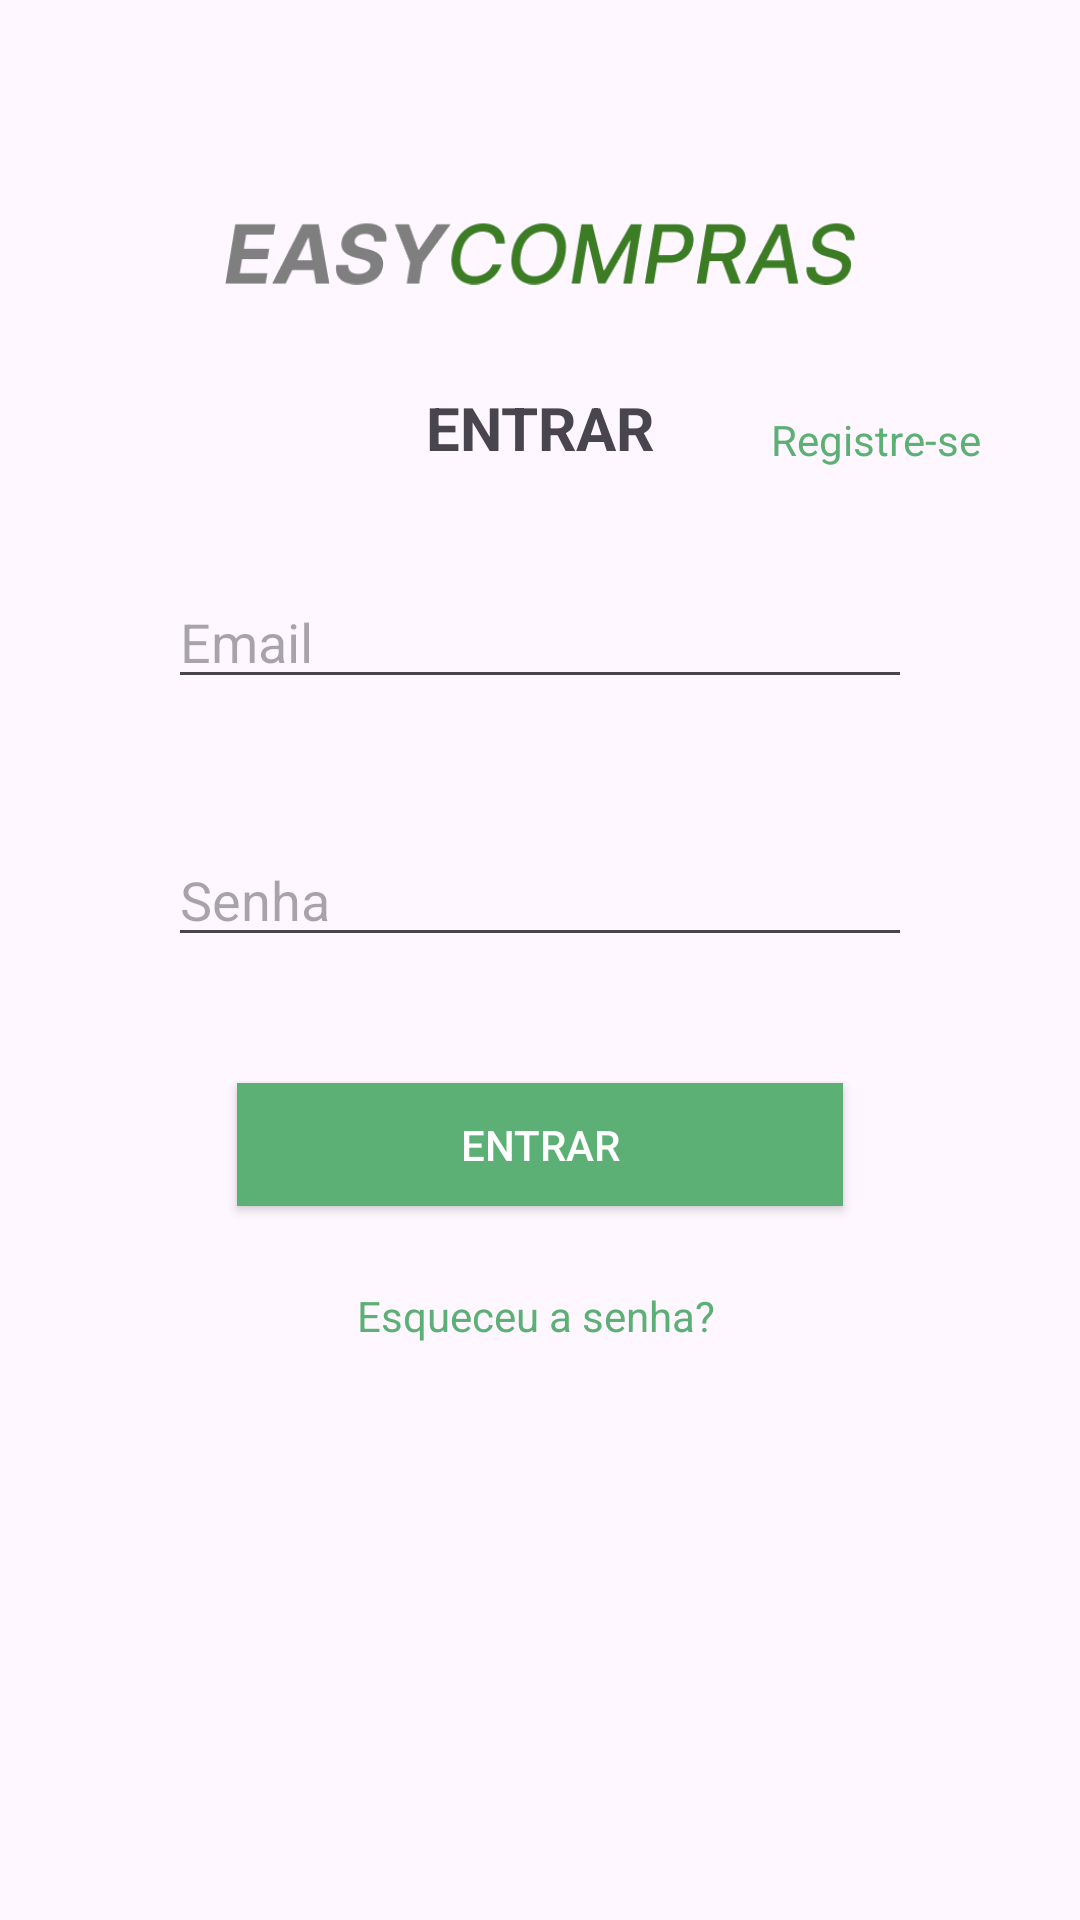

Write the Android layout XML for this screen, with the resource values it uses.
<!-- AndroidManifest.xml: application theme Theme.SprintUm -->
<!-- res/layout/activity_main.xml -->
<?xml version="1.0" encoding="utf-8"?>
<androidx.constraintlayout.widget.ConstraintLayout xmlns:android="http://schemas.android.com/apk/res/android"
    xmlns:app="http://schemas.android.com/apk/res-auto"
    xmlns:tools="http://schemas.android.com/tools"
    android:layout_width="match_parent"
    android:layout_height="match_parent"
    tools:context=".MainActivity">

    <EditText
        android:id="@+id/editTextEmail"
        android:layout_width="0dp"
        android:layout_height="41dp"
        android:layout_marginStart="56dp"
        android:layout_marginTop="36dp"
        android:layout_marginEnd="56dp"
        android:layout_marginBottom="45dp"
        android:hint="Email"
        android:inputType="textEmailAddress"
        app:layout_constraintBottom_toTopOf="@+id/editTextSenha"
        app:layout_constraintEnd_toEndOf="parent"
        app:layout_constraintStart_toStartOf="parent"
        app:layout_constraintTop_toBottomOf="@+id/textViewRegistreSe" />

    <TextView
        android:id="@+id/textViewRegistreSe"
        android:layout_width="wrap_content"
        android:layout_height="wrap_content"
        android:layout_marginTop="137dp"
        android:layout_marginEnd="33dp"
        android:clickable="true"
        android:text="Registre-se"
        android:textColor="#5DB075"
        app:layout_constraintEnd_toEndOf="parent"
        app:layout_constraintTop_toTopOf="parent" />

    <Button
        android:id="@+id/buttonEntrar"
        style="@style/CustomButtonStyle"
        android:layout_width="202dp"
        android:layout_height="41dp"
        android:layout_marginTop="42dp"
        android:layout_marginBottom="46dp"
        android:text="Entrar"
        app:layout_constraintBottom_toBottomOf="@+id/textView3"
        app:layout_constraintEnd_toEndOf="parent"
        app:layout_constraintStart_toStartOf="parent"
        app:layout_constraintTop_toBottomOf="@+id/editTextSenha" />

    <EditText
        android:id="@+id/editTextSenha"
        android:layout_width="0dp"
        android:layout_height="41dp"
        android:layout_marginStart="56dp"
        android:layout_marginTop="278dp"
        android:layout_marginEnd="56dp"
        android:hint="Senha"
        android:inputType="textPassword"
        app:layout_constraintEnd_toEndOf="parent"
        app:layout_constraintStart_toStartOf="parent"
        app:layout_constraintTop_toTopOf="parent" />


    <ImageView
        android:id="@+id/imageView"
        android:layout_width="0dp"
        android:layout_height="53dp"
        android:layout_marginStart="75dp"
        android:layout_marginEnd="75dp"
        android:layout_marginBottom="26dp"
        app:layout_constraintBottom_toTopOf="@+id/textViewRegistreSe"
        app:layout_constraintEnd_toEndOf="parent"
        app:layout_constraintStart_toStartOf="parent"
        app:srcCompat="@drawable/logo" />

    <TextView
        android:id="@+id/textView2"
        android:layout_width="wrap_content"
        android:layout_height="wrap_content"
        android:layout_marginTop="18dp"
        android:text="ENTRAR"
        android:textSize="20sp"
        android:textStyle="bold"
        app:layout_constraintEnd_toEndOf="parent"
        app:layout_constraintStart_toStartOf="parent"
        app:layout_constraintTop_toBottomOf="@+id/imageView" />

    <TextView
        android:id="@+id/textView3"
        android:layout_width="wrap_content"
        android:layout_height="wrap_content"
        android:layout_marginStart="40dp"
        android:layout_marginTop="110dp"
        android:text="Esqueceu a senha?"
        android:textColor="#5DB075"
        app:layout_constraintStart_toStartOf="@+id/buttonEntrar"
        app:layout_constraintTop_toBottomOf="@+id/editTextSenha" />
</androidx.constraintlayout.widget.ConstraintLayout>
<!-- resources referenced by this layout -->
<resources>
  <!-- drawable logo: png bitmap (drawable, 11157 bytes) -->
  <style name="CustomButtonStyle">
          <item name="android:background">#5DB075</item>
          <item name="android:textColor">#FFFFFF</item>
      </style>
  <style name="Theme.SprintUm" parent="Base.Theme.SprintUm" />
  <style name="Base.Theme.SprintUm" parent="Theme.Material3.DayNight.NoActionBar">
          
          
      </style>
</resources>
